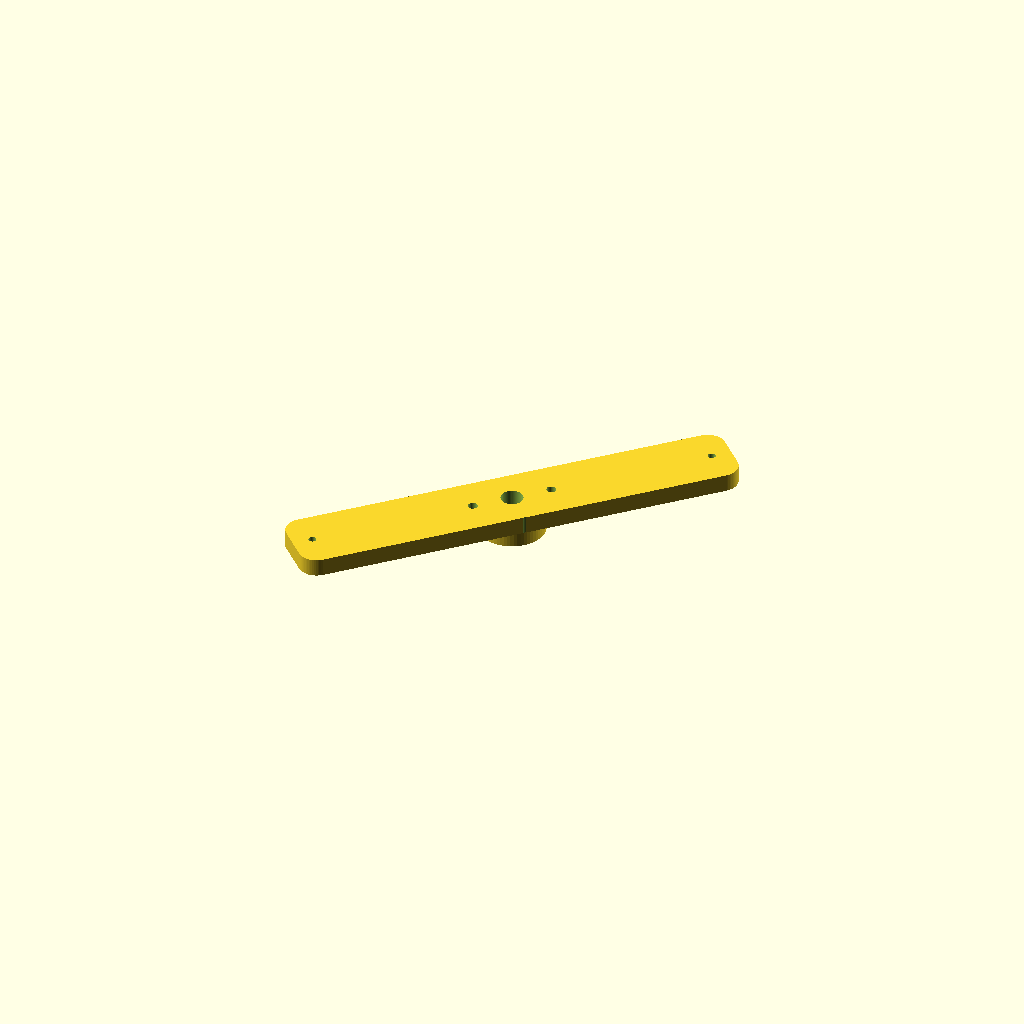
Cell 1: the model at its default parameters.
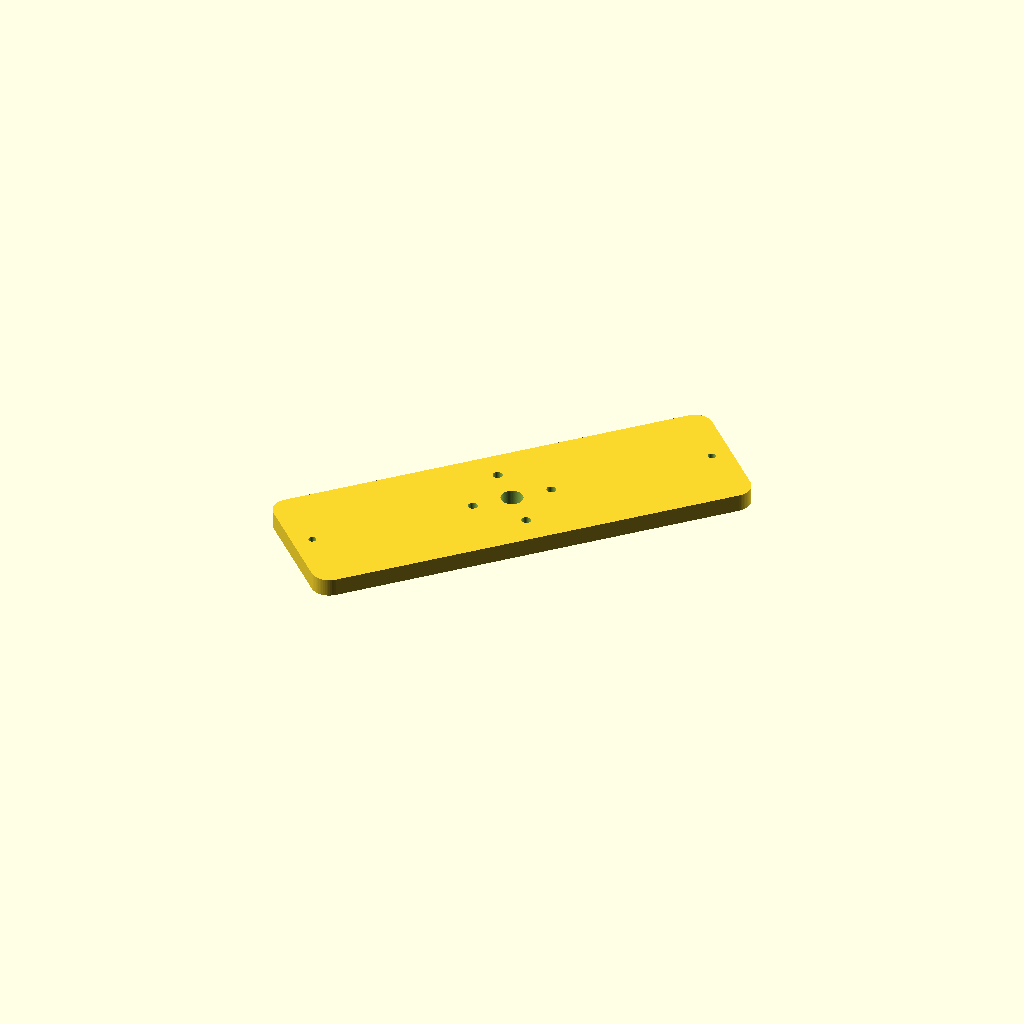
Cell 2 — bar_w set to 64, the other parameters unchanged.
All cells are drawn from one camera (rotation 55°, 0°, 25°, orthographic, colour scheme Cornfield), so only the parameter changes between them.
Source of the model, champions/2026-10-11-gen-bx-dual-rotor-8p12c-r71-thincopper/endbell_front.scad:
// Gen-BX — front BEARING BRIDGE (bar endbell, 2026-10-10): a 608 boss on a 32 mm wide bar that spans the
// two frame rods at 45 deg and 45+180 deg (R = flange_bolt_r). The front bridge uses the rods at 45/225 deg, the rear
// bridge the rods at 135/315 deg, so the two bridges cross at 90 deg and the stator is held at 4 points.
// A bar instead of a full disc is what lets this big-ring kit fit ONE 410 mm plate. Print flat face DOWN (boss up, no supports).
// Brace holes (temporary M4 jack rods, R = brace_r) sit on the bar axis.
include <parameters.scad>;
$fn = 64;
bar_w = 32;
bar_len = 2 * (flange_bolt_r + 9);
module bar_2d() { offset(r=8) offset(delta=-8) square([bar_len, bar_w], center=true); }
difference() {
    rotate([0, 0, 45]) union() {
        linear_extrude(endbell_thick) bar_2d();
        translate([0, 0, -bearing_h + 0.01]) cylinder(d=30, h=bearing_h);
    }
    translate([0, 0, -bearing_h - 0.1]) cylinder(d=endbell_shaft_clear, h=50);
    translate([0, 0, -bearing_h - 0.02]) cylinder(d=bearing_d, h=bearing_h);
    for (s = [0, 180]) rotate([0, 0, 45 + s]) translate([flange_bolt_r, 0, -20]) cylinder(d=m3_clear, h=60);
    for (a = brace_angles) translate([brace_r*cos(a), brace_r*sin(a), -20]) cylinder(d=brace_d, h=50);
}
Parameter table extracted from the source (name, type, default, range or options):
bar_w: number, default 32
